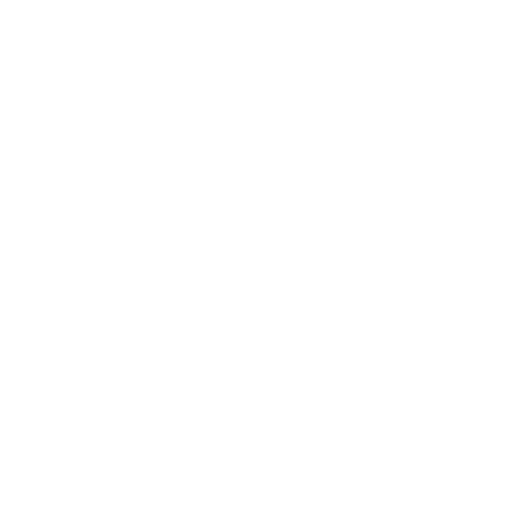
t = 0.00 s
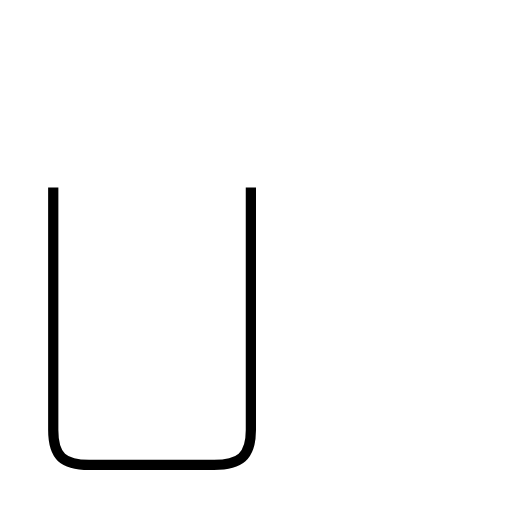
t = 2.13 s
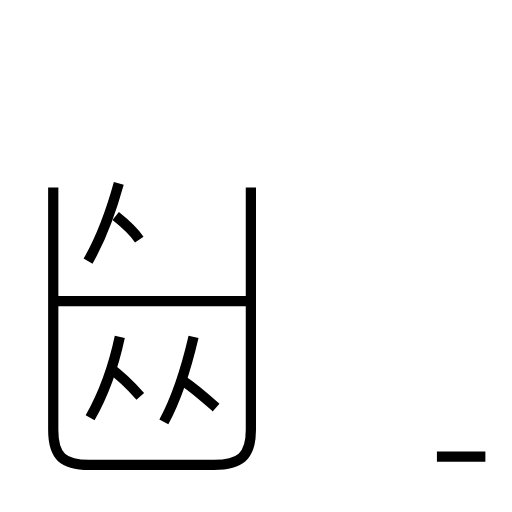
t = 3.95 s
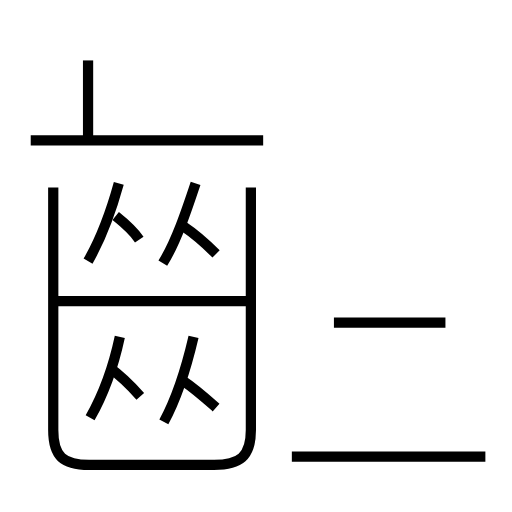
t = 6.00 s
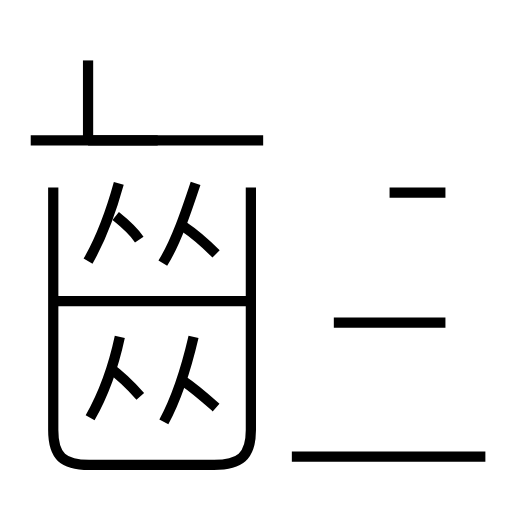
t = 6.37 s
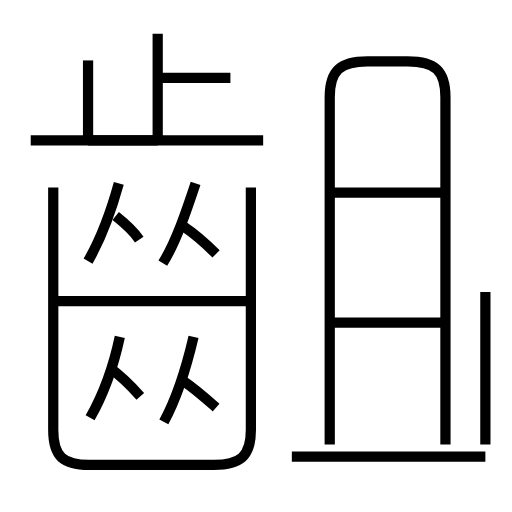
t = 10.00 s

The animated SVG that drew these frames (rendered in a browser with its animation timeline set to each time). Animation: 20 SMIL elements (animate=20); frames cover the first 10.00 s.

<?xml version='1.0' encoding='utf-8'?>
<svg viewBox="0.0 -6.0 50.0 50.0" version="1.1" xmlns="http://www.w3.org/2000/svg"><rect x="-1000" y="-1000" width="2000" height="2000" stroke="white" fill="white" /><g style="fill:none;stroke:#000000;stroke-width:1"><path d="M 5.2 -25.7 L 5.2 -2.0 C 5.2 0.6 6.2 1.4 8.7 1.4 L 20.9 1.4 C 23.4 1.4 24.5 0.6 24.5 -2.0 L 24.5 -25.7 " transform="translate(0.0 38.0)" stroke-dasharray="71.11470935661161" stroke-dashoffset="71.11470935661161"><animate attributeName="stroke-dashoffset" from="71.11470935661161" to="0" dur="2.1334412806983485s" begin="0s; anim_end.end" fill="freeze" id="anim0" /></path><path d="M 8.8 -3.2 C 10.0 -5.3 11.1 -8.3 11.7 -11.1 " transform="translate(0.0 38.0)" stroke-dasharray="8.445175943606634" stroke-dashoffset="8.445175943606634"><animate attributeName="stroke-dashoffset" from="8.445175943606634" to="0" dur="0.253355278308199s" begin="anim0.end" fill="freeze" id="anim1" /></path><path d="M 13.7 -5.3 C 12.9 -6.2 11.8 -7.3 10.7 -8.1 " transform="translate(0.0 38.0)" stroke-dasharray="4.111008331569589" stroke-dashoffset="4.111008331569589"><animate attributeName="stroke-dashoffset" from="4.111008331569589" to="0" dur="0.12333024994708766s" begin="anim1.end" fill="freeze" id="anim2" /></path><path d="M 21.1 -4.2 C 20.2 -5.0 19.1 -6.0 17.9 -6.8 " transform="translate(0.0 38.0)" stroke-dasharray="4.126700056510315" stroke-dashoffset="4.126700056510315"><animate attributeName="stroke-dashoffset" from="4.126700056510315" to="0" dur="0.12380100169530944s" begin="anim2.end" fill="freeze" id="anim3" /></path><path d="M 24.1 -14.6 L 5.2 -14.6 " transform="translate(0.0 38.0)" stroke-dasharray="18.900000000000002" stroke-dashoffset="18.900000000000002"><animate attributeName="stroke-dashoffset" from="18.900000000000002" to="0" dur="0.5670000000000001s" begin="anim3.end" fill="freeze" id="anim4" /></path><path d="M 13.6 -20.6 C 13.2 -21.2 12.3 -22.1 11.3 -22.9 " transform="translate(0.0 38.0)" stroke-dasharray="3.2626879740411234" stroke-dashoffset="3.2626879740411234"><animate attributeName="stroke-dashoffset" from="3.2626879740411234" to="0" dur="0.0978806392212337s" begin="anim4.end" fill="freeze" id="anim5" /></path><path d="M 8.6 -18.5 C 9.8 -20.6 10.8 -23.2 11.6 -26.1 " transform="translate(0.0 38.0)" stroke-dasharray="8.191302531457165" stroke-dashoffset="8.191302531457165"><animate attributeName="stroke-dashoffset" from="8.191302531457165" to="0" dur="0.24573907594371494s" begin="anim5.end" fill="freeze" id="anim6" /></path><path d="M 16.0 -2.8 C 17.2 -5.0 18.2 -8.1 18.9 -11.1 " transform="translate(0.0 38.0)" stroke-dasharray="8.816143076240177" stroke-dashoffset="8.816143076240177"><animate attributeName="stroke-dashoffset" from="8.816143076240177" to="0" dur="0.2644842922872053s" begin="anim6.end" fill="freeze" id="anim7" /></path><path d="M 47.4 0.6 L 28.5 0.6 " transform="translate(0.0 38.0)" stroke-dasharray="18.9" stroke-dashoffset="18.9"><animate attributeName="stroke-dashoffset" from="18.9" to="0" dur="0.567s" begin="anim7.end" fill="freeze" id="anim8" /></path><path d="M 21.1 -19.2 C 20.2 -20.1 19.1 -21.1 17.9 -21.9 " transform="translate(0.0 38.0)" stroke-dasharray="4.193596661023808" stroke-dashoffset="4.193596661023808"><animate attributeName="stroke-dashoffset" from="4.193596661023808" to="0" dur="0.12580789983071422s" begin="anim8.end" fill="freeze" id="anim9" /></path><path d="M 15.9 -18.3 C 17.2 -20.4 18.2 -23.4 19.1 -26.1 " transform="translate(0.0 38.0)" stroke-dasharray="8.448810811251889" stroke-dashoffset="8.448810811251889"><animate attributeName="stroke-dashoffset" from="8.448810811251889" to="0" dur="0.25346432433755667s" begin="anim9.end" fill="freeze" id="anim10" /></path><path d="M 8.6 -30.3 L 8.6 -38.1 " transform="translate(0.0 38.0)" stroke-dasharray="7.800000000000001" stroke-dashoffset="7.800000000000001"><animate attributeName="stroke-dashoffset" from="7.800000000000001" to="0" dur="0.234s" begin="anim10.end" fill="freeze" id="anim11" /></path><path d="M 25.7 -30.3 L 3.0 -30.3 " transform="translate(0.0 38.0)" stroke-dasharray="22.7" stroke-dashoffset="22.7"><animate attributeName="stroke-dashoffset" from="22.7" to="0" dur="0.6809999999999999s" begin="anim11.end" fill="freeze" id="anim12" /></path><path d="M 43.5 -12.5 L 32.6 -12.5 " transform="translate(0.0 38.0)" stroke-dasharray="10.899999999999999" stroke-dashoffset="10.899999999999999"><animate attributeName="stroke-dashoffset" from="10.899999999999999" to="0" dur="0.32699999999999996s" begin="anim12.end" fill="freeze" id="anim13" /></path><path d="M 8.6 -30.3 L 15.4 -30.3 " transform="translate(0.0 38.0)" stroke-dasharray="6.800000000000001" stroke-dashoffset="6.800000000000001"><animate attributeName="stroke-dashoffset" from="6.800000000000001" to="0" dur="0.20400000000000001s" begin="anim13.end" fill="freeze" id="anim14" /></path><path d="M 43.5 -25.2 L 32.6 -25.2 " transform="translate(0.0 38.0)" stroke-dasharray="10.899999999999999" stroke-dashoffset="10.899999999999999"><animate attributeName="stroke-dashoffset" from="10.899999999999999" to="0" dur="0.32699999999999996s" begin="anim14.end" fill="freeze" id="anim15" /></path><path d="M 15.4 -30.3 L 15.4 -40.7 " transform="translate(0.0 38.0)" stroke-dasharray="10.400000000000002" stroke-dashoffset="10.400000000000002"><animate attributeName="stroke-dashoffset" from="10.400000000000002" to="0" dur="0.31200000000000006s" begin="anim15.end" fill="freeze" id="anim16" /></path><path d="M 22.5 -36.4 L 15.7 -36.4 " transform="translate(0.0 38.0)" stroke-dasharray="6.800000000000001" stroke-dashoffset="6.800000000000001"><animate attributeName="stroke-dashoffset" from="6.800000000000001" to="0" dur="0.20400000000000001s" begin="anim16.end" fill="freeze" id="anim17" /></path><path d="M 43.5 -0.6 L 43.5 -34.5 C 43.5 -37.1 42.5 -38.0 39.8 -38.0 L 35.9 -38.0 C 33.2 -38.0 32.2 -37.1 32.2 -34.5 L 32.2 -0.6 " transform="translate(0.0 38.0)" stroke-dasharray="83.63478039592083" stroke-dashoffset="83.63478039592083"><animate attributeName="stroke-dashoffset" from="83.63478039592083" to="0" dur="2.5090434118776246s" begin="anim17.end" fill="freeze" id="anim18" /></path><path d="M 47.4 -0.6 L 47.4 -34.5 C 47.4 -37.1 46.1 -38.0 39.8 -38.0 L 36.0 -38.0 C 33.2 -38.0 32.2 -37.1 32.2 -34.5 L 32.2 -0.6" transform="translate(0.0 38.0)" stroke-dasharray="87.1964515237525" stroke-dashoffset="87.1964515237525"><animate attributeName="stroke-dashoffset" from="87.1964515237525" to="0" dur="2.615893545712575s" begin="anim18.end" fill="freeze" id="anim_end" /></path></g></svg>
